Run: headless pygame with SDL's dummy video driver; simulated clock (each Clock.tick advances the game by its frame time, no real sleeping); random seed 0; keys injected as events and as key.get_pressed() state; mouse plan: one left click at the window centre at the start of phase 2, then a move to the lower-right quarter at the start of phase 3.
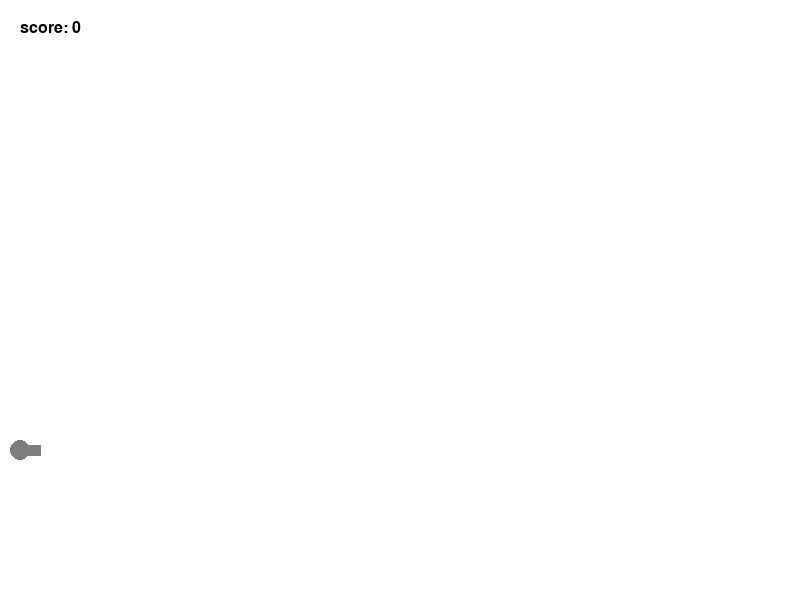
Frame 1 of 4 · flips 1–60 · no input
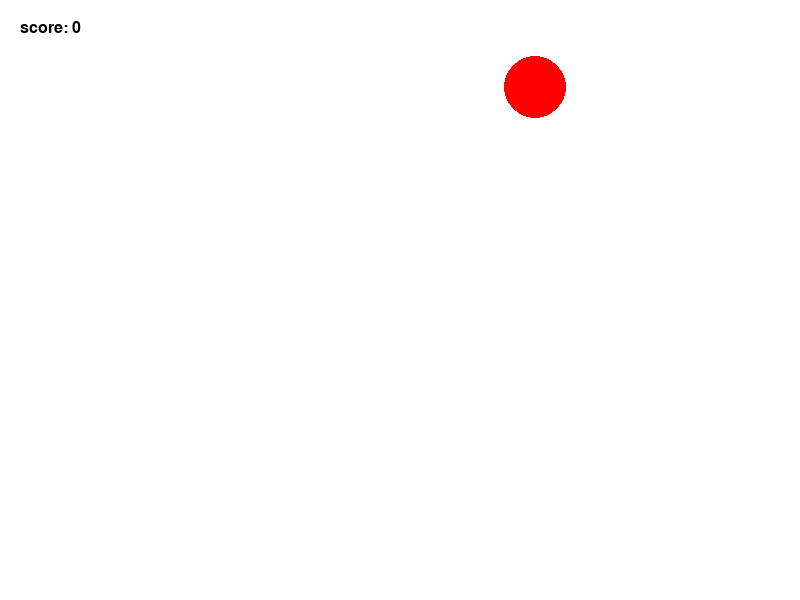
Frame 2 of 4 · flips 61–180 · clicked the window centre · tapped SPACE, RETURN · held RIGHT (→), D
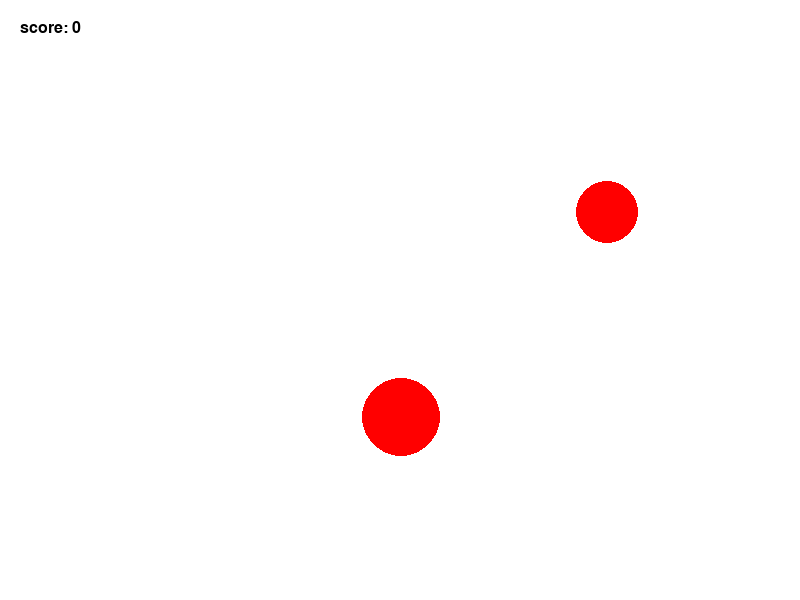
Frame 3 of 4 · flips 181–300 · moved the mouse to the lower-right quarter · held DOWN (↓), S
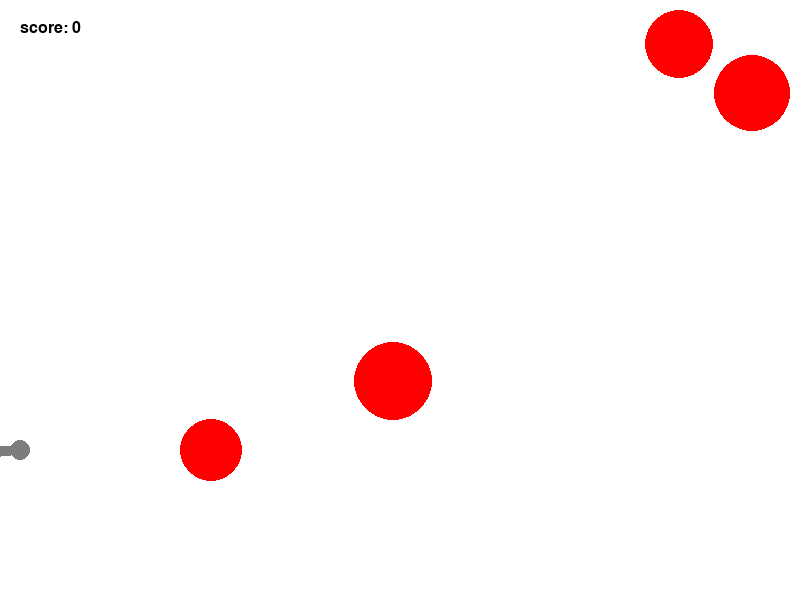
Frame 4 of 4 · flips 301–420 · held LEFT (←), A, UP (↑), W

The pygame program that drew these frames:

import pygame
import math
from random import choice
from random import randint as rnd

FPS = 30

RED = 0xFF0000
BLUE = 0x0000FF
YELLOW = 0xFFC91F
GREEN = 0x00FF00
MAGENTA = 0xFF03B8
CYAN = 0x00FFCC
BLACK = 0x000000
WHITE = 0xFFFFFF
GREY = 0x7D7D7D
GAME_COLORS = [RED, BLUE, YELLOW, GREEN, MAGENTA, CYAN]

#  screen param
WIDTH = 800
HEIGHT = 600

g_y = -1 # gravity
          
OBJECTS = []  # list of missiles and targets
bullets = 0
used_bullets = 0
targets = 0  # count how many targets on screen
score = 0


def iszero(x):
    if x == 0:
        return(0)
    else:
        return(1)


def rectangleplus(screen, color, x, y, width, length, alpha):
    """
    draws a turned rectangle  on screen
    x,y are coordinates of  left center
    alpha is angle clockwise in radians
    """
    cos = math.cos(alpha)
    sin = math.sin(alpha)
    x1 = x + width / 2 * sin
    y1 = y - width / 2 * cos

    x2 = x1 + length * cos
    y2 = y1 +  length * sin

    x3 = x2 -  width * sin
    y3 = y2 + width * cos

    x4 = x3 - length * cos
    y4 = y3 - length * sin
    
    pygame.draw.polygon(screen, color, ((x1, y1), (x2, y2),
                                        (x3, y3), (x4, y4)))


class Timer():

    def __init__(self):
        self.time = 0
    
    def ready(self, maxtime):
        self.time += 1
        if self.time >= maxtime:
            return(True)
        else:
            return(False)

    def restart(self):
        self.time = 0

   
class Sign():
    def __init__(self, screen):
        self.screen = screen
        self.maxtime =  2000000
        self.x = 20
        self.y = 20
        self.is_seen = True
        self.timer2 = Timer()
        self.text = ''


    def show(self):
    
        """
        """
        if  not self.timer2.ready(self.maxtime):
            img = font.render(self.text, True, BLACK)
            screen.blit(img, (self.x, self.y))


class Score(Sign):
    global score
    def __init__(self, screen):
        super().__init__(screen)

    def change(self):
        self.text = 'score: ' + str(score)
    


class Info(Sign):
    global bullets, used_bullets
    def __init__(self, screen):
        super().__init__(screen)
        self.x = round(WIDTH / 2)
        self.y = 100
        self.maxtime = 100
        self.d_targets = 0
        self.used_bullets = 0
        self.needupdate = False

    def change(self):
        global bullets, used_bullets
        if  not self.timer2.ready(self.maxtime):
            self.text = ('You managed to destroy ' +
                     str(self.d_targets) +
                     ' target' + 's' * iszero(self.d_targets - 1) +
                     ' using ' + str(self.used_bullets) +
                     ' missile' + 's' * iszero(self.used_bullets - 1))

    '''def update(self):
        global bullets, used_bullets
        if self.needupdate:
            self.d_targets += 1
            self.needupdate = False
            self.wasupdated = True'''



def calculateall():
    """
checks for collisions of target and missiles
get plus score, removes missile after hit
activates show_time

    """

    global targets, score, bullets
    for obj1 in OBJECTS:
        if obj1.type == 'missile':
            for obj2 in OBJECTS:
                if obj2.type == 'target' and obj1.hittest(obj2):
                    if targets >= 1:
                        targets -= 1
                    score += obj2.worth
                    obj1.live = 0
                    obj2.live -= 1
                    INFO.d_targets += 1
                    INFO.used_bullets = bullets
                    if   INFO.timer2.ready(INFO.maxtime):
                        INFO.timer2.restart()


class Targetgen:
    """
generates targets
    """
    def __init__(self):
        self.max = 4
        self.max_wait = 100
        self.timer1 = Timer()

    def spawn(self):
        global targets, OBJECTS, screen
        if targets < self.max:
            if (self.timer1.ready(self.max_wait)):
                target = Target(screen)
                OBJECTS.append(target)
                targets += 1
                self.timer1.restart()



class Basecircle:
    """
Base class for everything
    """

    def draw(self):
        pygame.draw.circle(
            self.screen,
            self.color,
            (int(self.x), int(self.y)),
            int(self.r)
            )

    def destroy(self):
        if self.live <= 0:
            OBJECTS.remove(object)

    def move(self):
        self.x += self.vx
        self.y -= self.vy


class Ball(Basecircle):

    def __init__(self, screen: pygame.Surface, obj):
        """
        """
        self.type = 'missile'
        self.screen = screen
        # coordintes of the gun
        self.x = obj.x
        self.y = obj.y
        self.r = rnd(10, 20)
        self.vx = obj.vx
        self.vy =  - obj.vy
        self.color = choice(GAME_COLORS)
        self.live = 10  

    def move(self):
        """
        """
        super().move()
        self.vy += g_y  # grav
        # check for wall collisions
        if ((self.x + self.vx + self.r) >= WIDTH):
            self.vx = -self.vx
        if (self.y + self.r) >= HEIGHT:
            self.vy = - self.vy / 2
            # check if ball has low speed
            # and stop it on ground (kinda friction)
            # magical number, used to stop bouncing
            if self.vy <= 2 * -g_y:  
                self.vy = 0
                self.vx = 0
                self.live = self.live - 1
            self.y = HEIGHT - self.r

    def hittest(self, obj):
        """
Checks if missile collides with target(obj)
        """
        if ((self.x - obj.x) ** 2 + (self.y - obj.y) ** 2
                <= (self.r + obj.r) ** 2):
            return(True)
        else:
            return(False)


class Gun(Basecircle):
    def __init__(self, screen):
        self.screen = screen
        self.f2_power = 10  # min gun power
        self.f2_on = 0  # is gun loading
        self.an = 0  # angle in radians
        self.color = GREY 
        self.width = 10
        self.length = 10
        self.x = 20
        self.y = 450
        self.isready = 0
        self.fire_speed = 10

    def fire2_start(self, event):
        """
        start loading the gun that player clicks
        """
        if self.isready >= self.fire_speed:
            self.f2_on = 1
            self.isready = 0

    def fire2_end(self, event):
        """
Then player frees button fires
        """
        if self.f2_on == 1:
            ball = Ball(self.screen, self)
            self.an = math.atan2((event.pos[1]-ball.y),
                                 (event.pos[0]-ball.x))  # angle in radians
            ball.vx += self.f2_power * math.cos(self.an)
            ball.vy += -  self.f2_power * math.sin(self.an)
            OBJECTS.append(ball)
            self.f2_on = 0  # gun is now unload
            self.f2_power = 10  # min gunpower(start ball speed)

    def targetting(self, event):
        """
Orient gun by mouse  and change color
        """
        if event:
            self.an = math.atan2((event.pos[1] - self.y),
                                 (event.pos[0] - self.x))
        if self.f2_on:
            self.color = RED
        else:
            self.color = GREY

    def draw(self):
        rectangleplus(screen, self.color, self.x, self.y,
                      self.width, self.length, self.an)
        self.isready += 1

    def power_up(self):
        """
If player holds button down
becames long and more powerfull(faster missiles)
        """
        if self.f2_on:
            if self.f2_power < 20:
                self.f2_power += 1
                self.length = self.length + 1
            self.color = RED
        else:
            self.color = GREY
            self.length = 20


class PlayerTank(Gun):
    global bullets 
    def __init__(self, screen):
        super().__init__(screen)
        self.speed = 10
        self.vx = 0
        self.vy = 0
        self.r = self.width
        self.W, self.A, self.S, self. D = False, False, False, False

    def fire2_end(self, event):
        global bullets
        if self.f2_on ==1:
            bullets += 1
        super().fire2_end(event)

    def draw(self):
        # gun and body
        super().draw()
        pygame.draw.circle(screen, GREY, (self.x, self.y), self.r)

    
    def start(self, event):
        if event.key == pygame.K_w:
            self.W = True
        if event.key == pygame.K_s:
            self.S = True
        if event.key == pygame.K_a:
            self.A = True
        if event.key == pygame.K_d:
            self.D = True

    def calcspeed(self):
        if self.W and not self.S:
            self.vy = self.speed
        elif self.S and not self.W:
            self.vy = -self.speed
        else:
            self.vy  = 0

        if self.A and not self.D:
            self.vx = -self.speed
        elif self.D  and not self.A:
            self.vx = self.speed
        else:
            self.vx  = 0
        
    def stop(self, event):
        if event.key == pygame.K_w:
            self.W = False
        if event.key == pygame.K_s:
            self.S = False
        if event.key == pygame.K_a:
            self.A = False
        if event.key == pygame.K_d:
            self.D = False

class Target(Basecircle):

    def __init__(self, screen):

        self.type = 'target'
        self.screen = screen
        self.live = 1
        self.r = rnd(30, 50)
        self.color = RED
        self.worth = 1  # how many score for destroying

        self.x = rnd(self.r, WIDTH - self.r)
        self.vx = rnd(1, 10)
        self.y = rnd(self.r, HEIGHT - self.r)
        self.vy = rnd(1, 10)
      
    def move(self):
        """
        """
    
        super().move()
        if (self.x + self.r) >= WIDTH:
            self.vx = -self.vx
            self.x = WIDTH - self.r
        if (self.x - self.r) <= 0:
            self.vx = -self.vx
            self.x = self.r
        if (self.y + self.r) >= HEIGHT:
            self.vy = -self.vy
            self.y = HEIGHT - self.r
        if (self.y - self.r) <= 0:
            self.vy = -self.vy
            self.y = self.r


pygame.init()


screen = pygame.display.set_mode((WIDTH, HEIGHT))
clock = pygame.time.Clock()
font = pygame.font.SysFont(None, 24)

INFO = Info(screen)
INFO.timer2.time = INFO.maxtime
SCORE = Score(screen)
GEN =Targetgen()
player = PlayerTank(screen)

finished = False
while not finished:
    
    screen.fill(WHITE)
    player.draw()
    for object in OBJECTS:
        object.destroy()
        object.draw()

    SCORE.change()
    SCORE.show()
    INFO.change()
    INFO.show()
    pygame.display.update()

    clock.tick(FPS)
    for event in pygame.event.get():
        if event.type == pygame.QUIT:
            finished = True
        elif event.type == pygame.MOUSEBUTTONDOWN:
            player.fire2_start(event)
        elif event.type == pygame.MOUSEBUTTONUP:
            player.fire2_end(event)
        elif event.type == pygame.MOUSEMOTION:
            player.targetting(event)
        if event.type == pygame.KEYDOWN:
            player.start(event)
        if event.type == pygame.KEYUP:
            player.stop(event)
        
    for object in OBJECTS:
        object.move()

    calculateall()       
    player.power_up()
    player.calcspeed()
    player.move()
    GEN.spawn()


pygame.quit()
